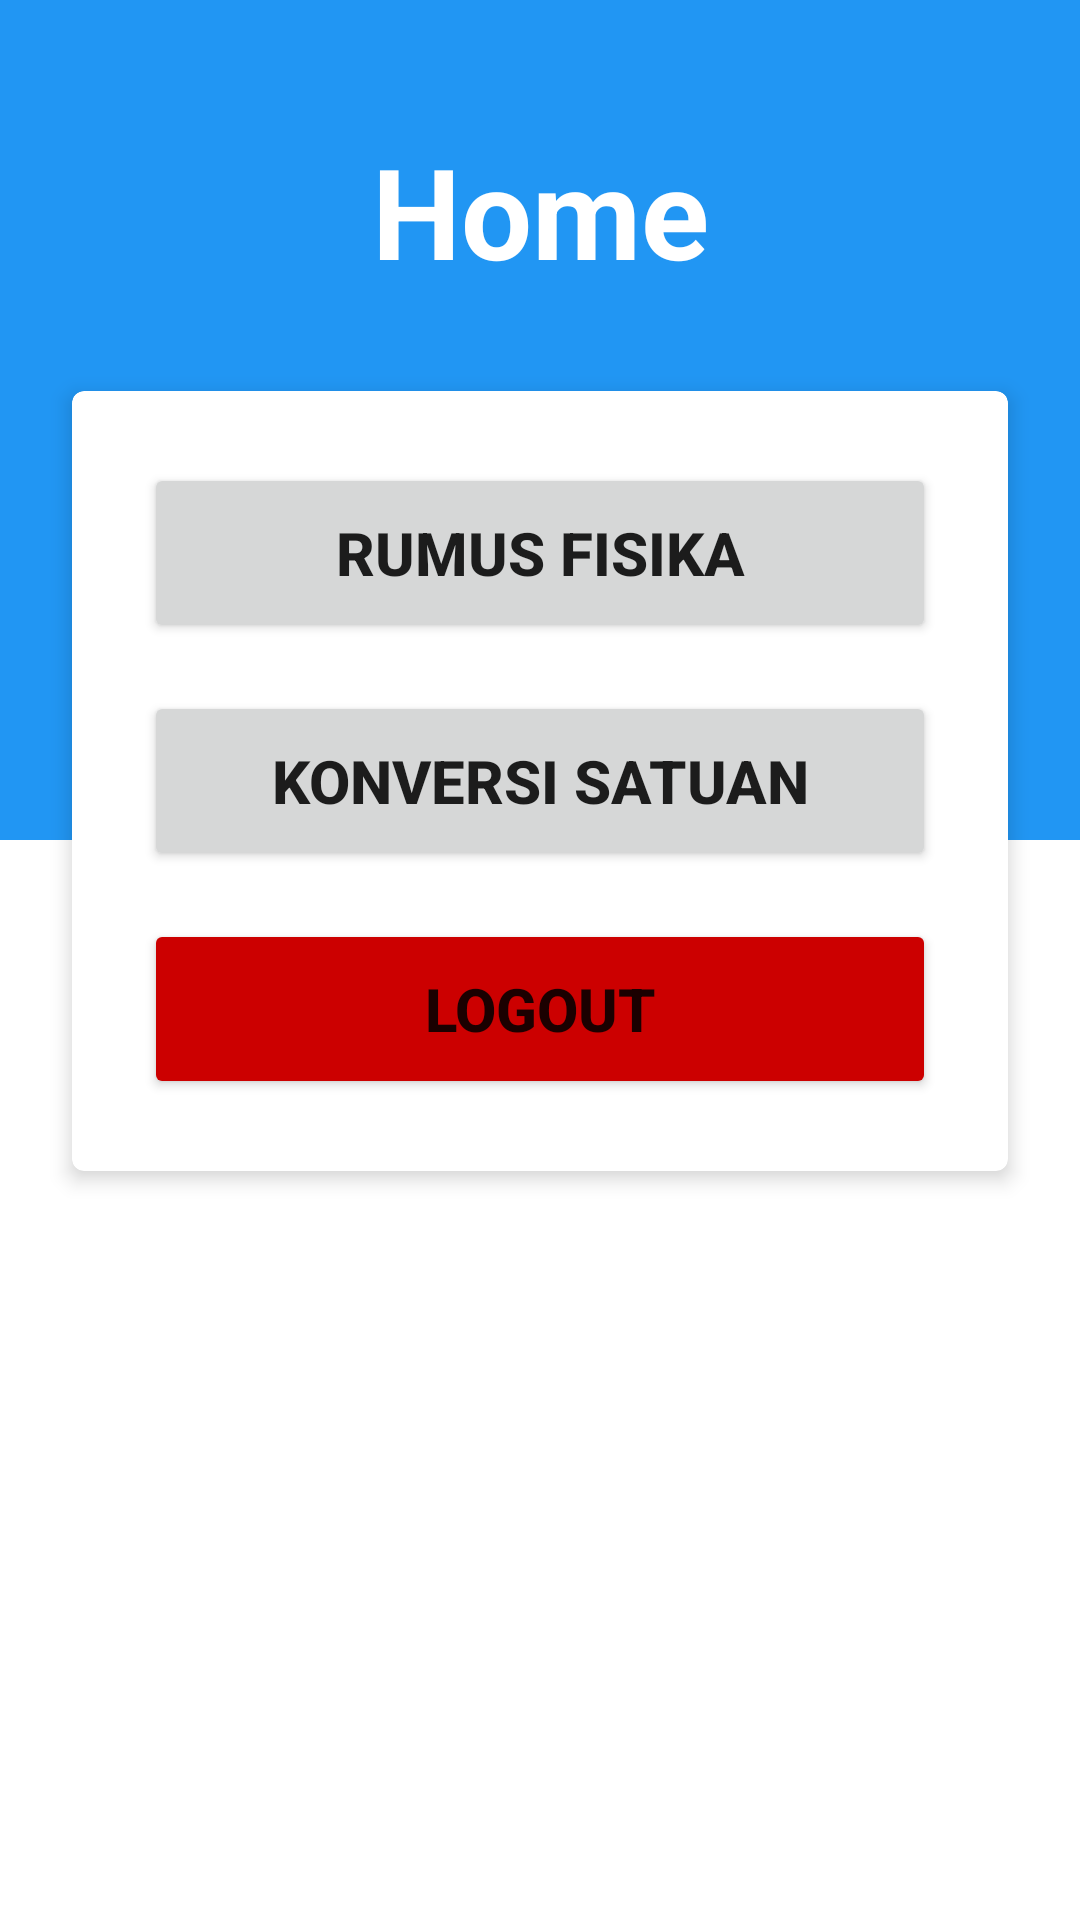

Here is an Android app screen rendered from its layout file. Give the layout XML and the strings, colors and styles it references.
<!-- AndroidManifest.xml: application theme Theme.SimpleApp -->
<!-- res/layout/activity_main.xml -->
<?xml version="1.0" encoding="utf-8"?>
<androidx.constraintlayout.widget.ConstraintLayout xmlns:android="http://schemas.android.com/apk/res/android"
    xmlns:app="http://schemas.android.com/apk/res-auto"
    xmlns:tools="http://schemas.android.com/tools"
    android:layout_width="match_parent"
    android:layout_height="match_parent"
    tools:context=".MainActivity">

    <View
        android:id="@+id/view"
        android:layout_width="match_parent"
        android:layout_height="280dp"
        android:background="@color/blue_primary"
        app:layout_constraintEnd_toEndOf="parent"
        app:layout_constraintStart_toStartOf="parent"
        app:layout_constraintTop_toTopOf="parent" />

    <TextView
        android:id="@+id/textLogin"
        android:layout_width="wrap_content"
        android:layout_height="wrap_content"
        style="@style/TextPrimary"
        android:text="@string/home"
        android:layout_marginTop="42dp"
        app:layout_constraintEnd_toEndOf="parent"
        app:layout_constraintStart_toStartOf="parent"
        app:layout_constraintTop_toTopOf="parent" />

    <androidx.cardview.widget.CardView
        android:layout_width="match_parent"
        android:layout_height="wrap_content"
        android:layout_marginHorizontal="24dp"
        android:layout_marginTop="32dp"
        app:cardCornerRadius="4dp"
        app:cardElevation="4dp"
        app:cardMaxElevation="4dp"
        app:layout_constraintStart_toStartOf="parent"
        app:layout_constraintTop_toBottomOf="@+id/textLogin"
        app:layout_constraintEnd_toEndOf="parent">

        <LinearLayout
            android:layout_width="match_parent"
            android:layout_height="wrap_content"
            android:padding="16dp"
            android:orientation="vertical">

            <Button
                android:id="@+id/btn_rumus_fisika"
                android:layout_width="match_parent"
                android:layout_height="60dp"
                android:layout_margin="8dp"
                android:text="@string/rumus_fisika"
                android:textSize="20sp"
                android:textStyle="bold"
                />

            <Button
                android:id="@+id/btn_konversi_satuan"
                android:layout_width="match_parent"
                android:layout_height="60dp"
                android:layout_margin="8dp"
                android:text="@string/konversi_title"
                android:textSize="20sp"
                android:textStyle="bold"
                />

            <Button
                android:id="@+id/btn_logout"
                android:layout_width="match_parent"
                android:layout_height="60dp"
                android:layout_margin="8dp"
                android:text="@string/logout"
                android:backgroundTint="@android:color/holo_red_dark"
                android:textSize="20sp"
                android:textStyle="bold"
                />
        </LinearLayout>

    </androidx.cardview.widget.CardView>

</androidx.constraintlayout.widget.ConstraintLayout>
<!-- resources referenced by this layout -->
<resources>
  <color name="blue_primary">#2196F3</color>
  <string name="home">Home</string>
  <string name="konversi_title">Konversi Satuan</string>
  <string name="logout">Logout</string>
  <string name="rumus_fisika">Rumus Fisika</string>
  <style name="TextPrimary" parent="Widget.AppCompat.TextView">
          <item name="android:textSize">42sp</item>
          <item name="android:textStyle">bold</item>
          <item name="android:textColor">@android:color/white</item>
          <item name="android:gravity">center</item>
      </style>
  <style name="Theme.SimpleApp" parent="Theme.MaterialComponents.DayNight.DarkActionBar">
          
          <item name="colorPrimary">#03A9F4</item>
          <item name="colorPrimaryVariant">#2196F3</item>
          <item name="colorOnPrimary">@color/white</item>
          
          <item name="colorSecondary">@color/teal_200</item>
          <item name="colorSecondaryVariant">@color/teal_700</item>
          <item name="colorOnSecondary">#2196F3</item>
          
          <item name="android:statusBarColor" tools:targetApi="l">?attr/colorPrimaryVariant</item>
          
      </style>
  <color name="white">#FFFFFFFF</color>
  <color name="teal_200">#FF03DAC5</color>
  <color name="teal_700">#FF018786</color>
</resources>
